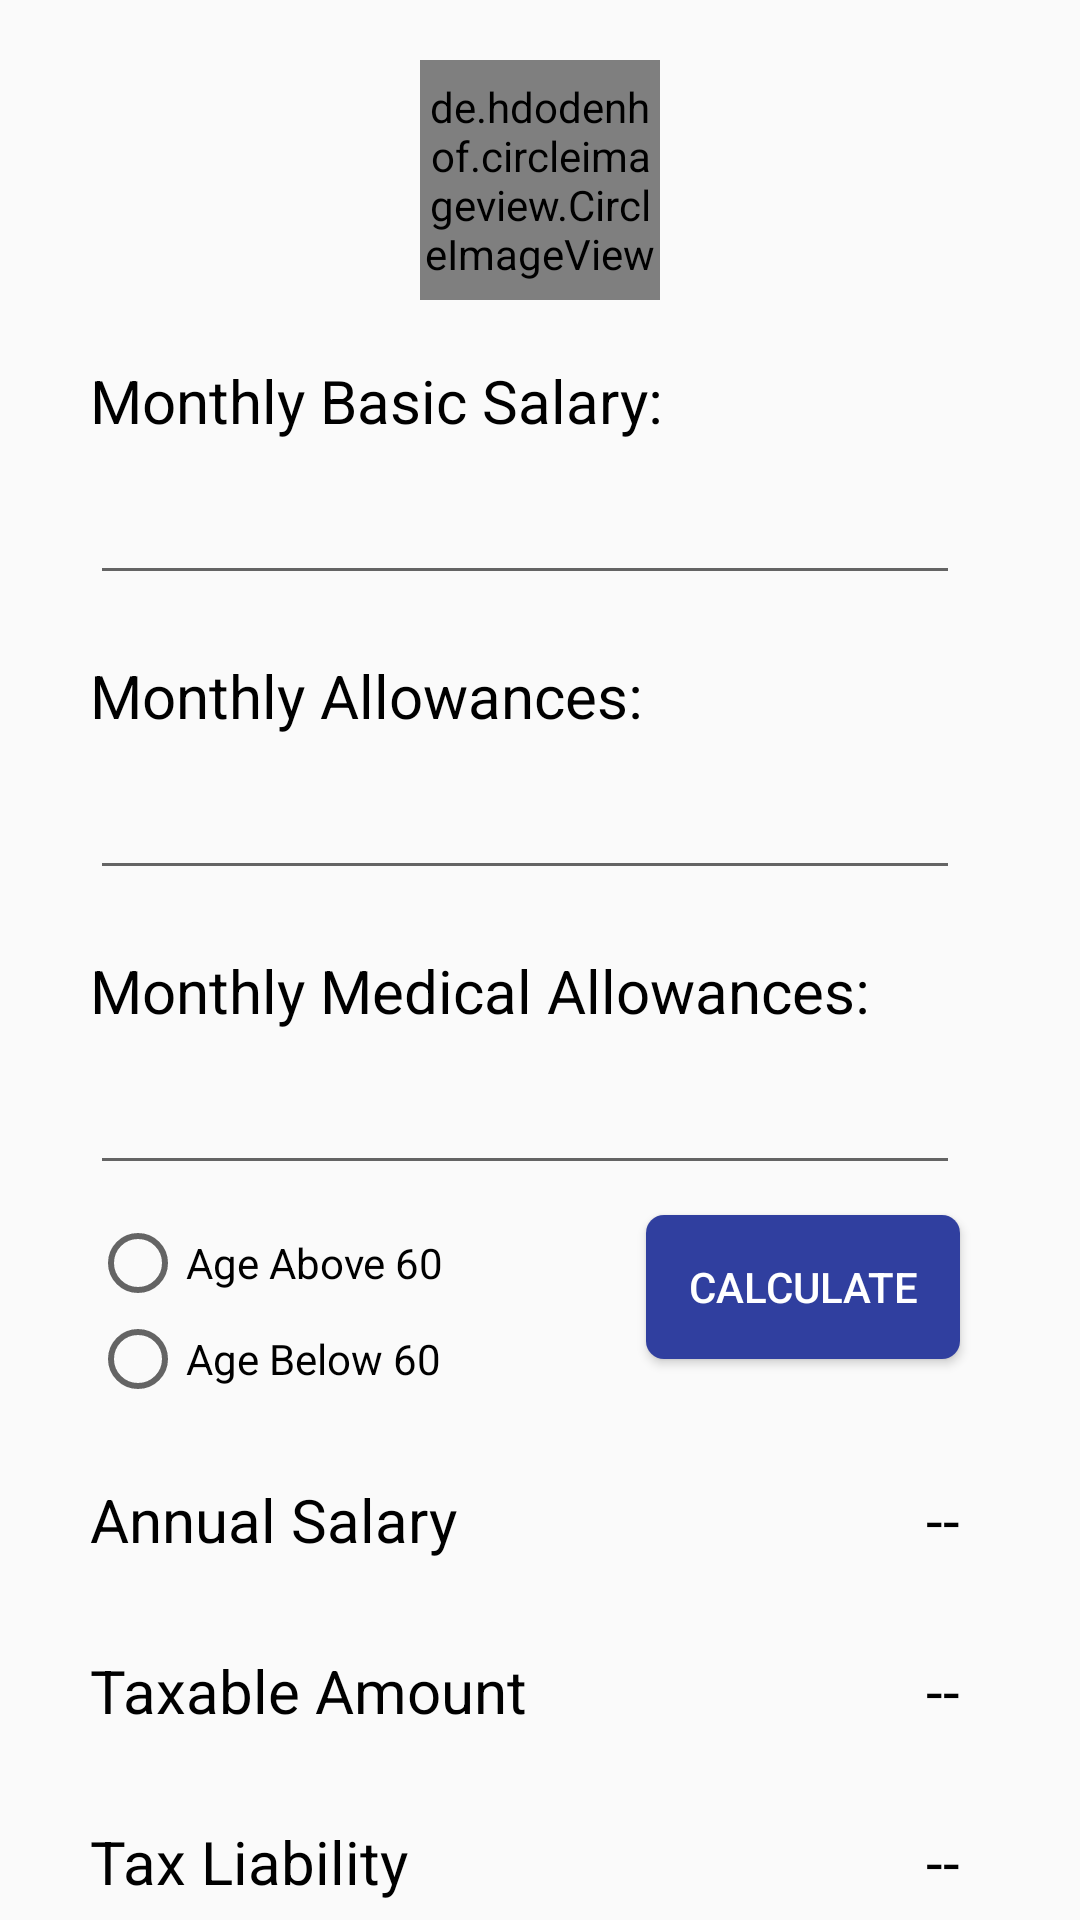

The Android layout XML behind this screen, and the referenced resources:
<!-- AndroidManifest.xml: application theme AppTheme -->
<!-- res/layout/activity_salary_income.xml -->
<?xml version="1.0" encoding="utf-8"?>
<RelativeLayout xmlns:android="http://schemas.android.com/apk/res/android"
    xmlns:app="http://schemas.android.com/apk/res-auto"
    xmlns:tools="http://schemas.android.com/tools"
    android:layout_width="match_parent"
    android:layout_height="match_parent"
   >

    <de.hdodenhof.circleimageview.CircleImageView
        xmlns:app="http://schemas.android.com/apk/res-auto"
        android:id="@+id/salary_tax_image"
        android:layout_width="80dp"
        android:layout_height="80dp"
        android:layout_marginTop="20dp"
        android:src="@drawable/logo2"
        android:layout_centerHorizontal="true"
        app:civ_border_width="2dp"
        app:civ_border_color="#3F51B5"/>


    <TextView
        android:id="@+id/SalaryTextView"
        android:layout_width="wrap_content"
        android:layout_height="wrap_content"
        android:layout_below="@+id/salary_tax_image"
        android:textColor="@android:color/black"
        android:layout_marginLeft="30dp"
        android:textSize="20dp"
        android:layout_marginTop="20dp"
        android:text="@string/MonthlyBasicSalary"/>

    <EditText
        android:id="@+id/SalaryEditText"
        android:layout_width="match_parent"
        android:layout_height="wrap_content"
        android:layout_below="@+id/SalaryTextView"
        android:layout_marginLeft="30dp"
        android:layout_marginTop="10dp"
        android:layout_marginRight="40dp"
        android:inputType="numberDecimal"/>

    <TextView
        android:id="@+id/AllowanceTextView"
        android:layout_width="wrap_content"
        android:layout_height="wrap_content"
        android:layout_below="@+id/SalaryEditText"
        android:textColor="@android:color/black"
        android:layout_marginLeft="30dp"
        android:textSize="20dp"
        android:layout_marginTop="20dp"
        android:text="@string/MonthlyAllowances"/>

    <EditText
        android:id="@+id/AllowanceEditText"
        android:layout_width="match_parent"
        android:layout_height="wrap_content"
        android:layout_below="@+id/AllowanceTextView"
        android:layout_marginLeft="30dp"
        android:layout_marginTop="10dp"
        android:layout_marginRight="40dp"
        android:inputType="numberDecimal"/>

    <TextView
        android:id="@+id/MedAllowanceTextView"
        android:layout_width="wrap_content"
        android:layout_height="wrap_content"
        android:layout_below="@+id/AllowanceEditText"
        android:textColor="@android:color/black"
        android:layout_marginLeft="30dp"
        android:textSize="20dp"
        android:layout_marginTop="20dp"
        android:text="@string/MonthlyMedicalAllowances"/>

    <EditText
        android:id="@+id/MedAllowanceEditText"
        android:layout_width="match_parent"
        android:layout_height="wrap_content"
        android:layout_below="@+id/MedAllowanceTextView"
        android:layout_marginLeft="30dp"
        android:layout_marginTop="10dp"
        android:layout_marginRight="40dp"
        android:inputType="numberDecimal"/>

    <RadioButton
        android:id="@+id/AboveRadioButton"
        android:layout_width="wrap_content"
        android:layout_height="wrap_content"
        android:layout_alignStart="@+id/MedAllowanceEditText"
        android:layout_alignTop="@+id/calculate"
        android:text="@string/AgeAbove60" />

    <RadioButton
        android:id="@+id/BelowRadioButton"
        android:layout_width="wrap_content"
        android:layout_height="wrap_content"
        android:layout_alignStart="@+id/AboveRadioButton"
        android:layout_below="@+id/AboveRadioButton"
        android:text="@string/AgeBelow60" />

    <Button
        android:id="@+id/calculate"
        android:layout_width="wrap_content"
        android:layout_height="wrap_content"
        android:text="@string/Calculate"
        android:padding="14dp"
        android:textSize="14dp"
        android:layout_marginTop="10dp"
        android:layout_below="@+id/MedAllowanceEditText"
        android:layout_alignRight="@+id/MedAllowanceEditText"
        android:textColor="@android:color/white"
        android:background="@drawable/button_styling"
        android:onClick="CalculateTax_Click"/>

    <TextView
        android:layout_width="wrap_content"
        android:layout_height="wrap_content"
        android:layout_below="@+id/calculate"
        android:textColor="@android:color/black"
        android:layout_marginTop="40dp"
        android:text="@string/AnnualSalary"
        android:layout_marginLeft="30dp"
        android:textSize="20dp"
        android:id="@+id/textAnnualSalary"
        />
    <TextView
        android:layout_width="wrap_content"
        android:layout_height="wrap_content"
        android:layout_below="@+id/calculate"
        android:textColor="@android:color/black"
        android:layout_marginTop="40dp"
        android:text="--"
        android:layout_alignParentRight="true"
        android:layout_alignRight="@+id/textAnnualSalary"
        android:layout_marginRight="40dp"
        android:textSize="20dp"
        android:id="@+id/valueAnnualSalary"
        />

    <TextView
        android:layout_width="wrap_content"
        android:layout_height="wrap_content"
        android:layout_below="@+id/textAnnualSalary"
        android:textColor="@android:color/black"
        android:layout_marginTop="30dp"
        android:text="@string/TaxableAmount"
        android:layout_marginLeft="30dp"
        android:textSize="20dp"
        android:id="@+id/textTaxableAmount"
        />
    <TextView
        android:layout_width="wrap_content"
        android:layout_height="wrap_content"
        android:layout_below="@+id/textAnnualSalary"
        android:textColor="@android:color/black"
        android:layout_marginTop="30dp"
        android:text="--"
        android:layout_alignParentRight="true"
        android:layout_alignRight="@+id/textTaxableAmount"
        android:layout_marginRight="40dp"
        android:textSize="20dp"
        android:id="@+id/valueTaxableAmount"
        />

    <TextView
        android:layout_width="wrap_content"
        android:layout_height="wrap_content"
        android:layout_below="@+id/textTaxableAmount"
        android:textColor="@android:color/black"
        android:layout_marginTop="30dp"
        android:text="@string/TaxLiability"
        android:layout_marginLeft="30dp"
        android:textSize="20dp"
        android:id="@+id/textTaxLiability"
        />
    <TextView
        android:layout_width="wrap_content"
        android:layout_height="wrap_content"
        android:layout_below="@+id/textTaxableAmount"
        android:textColor="@android:color/black"
        android:layout_marginTop="30dp"
        android:text="--"
        android:layout_alignParentRight="true"
        android:layout_alignRight="@+id/textTaxLiability"
        android:layout_marginRight="40dp"
        android:textSize="20dp"
        android:id="@+id/valueTaxLiability"
        />

    <TextView
        android:layout_width="wrap_content"
        android:layout_height="wrap_content"
        android:layout_below="@+id/textTaxLiability"
        android:textColor="@android:color/black"
        android:layout_marginTop="30dp"
        android:text="@string/SeniorCitizenTaxRebate"
        android:layout_marginLeft="30dp"
        android:textSize="20dp"
        android:id="@+id/textSeniorRebate"
        />
    <TextView
        android:layout_width="wrap_content"
        android:layout_height="wrap_content"
        android:layout_below="@+id/textTaxLiability"
        android:textColor="@android:color/black"
        android:layout_marginTop="30dp"
        android:text="--"
        android:layout_alignParentRight="true"
        android:layout_alignRight="@+id/textSeniorRebate"
        android:layout_marginRight="40dp"
        android:textSize="20dp"
        android:id="@+id/valueSeniorRebate"
        />

    <TextView
        android:layout_width="wrap_content"
        android:layout_height="wrap_content"
        android:layout_below="@+id/textSeniorRebate"
        android:textColor="@android:color/black"
        android:layout_marginTop="30dp"
        android:text="@string/NetTaxLiability"
        android:layout_marginLeft="30dp"
        android:textSize="20dp"
        android:id="@+id/textNetLiability"
        />
    <TextView
        android:layout_width="wrap_content"
        android:layout_height="wrap_content"
        android:layout_below="@+id/textSeniorRebate"
        android:textColor="@android:color/black"
        android:layout_marginTop="30dp"
        android:text="--"
        android:layout_alignParentRight="true"
        android:layout_alignRight="@+id/textNetLiability"
        android:layout_marginRight="40dp"
        android:textSize="20dp"
        android:id="@+id/valueNetLiability"
        />





</RelativeLayout>
<!-- resources referenced by this layout -->
<resources>
  <!-- drawable button_styling (drawable) -->
  <?xml version="1.0" encoding="utf-8"?>
  <selector xmlns:android="http://schemas.android.com/apk/res/android">
      <item android:state_pressed="false">
          <shape>
              <solid android:color="@color/app_color" />
              <corners
                  android:bottomLeftRadius="6dp"
                  android:bottomRightRadius="6dp"
                  android:topLeftRadius="6dp"
                  android:topRightRadius="6dp" />
          </shape>
      </item>
      <item android:state_pressed="true">
          <shape>
              <solid android:color="@color/button_pressed" />
              <corners
                  android:bottomLeftRadius="6dp"
                  android:bottomRightRadius="6dp"
                  android:topLeftRadius="6dp"
                  android:topRightRadius="6dp" />
          </shape>
      </item>
  </selector>
  <!-- drawable logo2: png bitmap (drawable, 23609 bytes) -->
  <string name="AgeAbove60">Age Above 60</string>
  <string name="AgeBelow60">Age Below 60</string>
  <string name="AnnualSalary">Annual Salary</string>
  <string name="Calculate">Calculate</string>
  <string name="MonthlyAllowances">Monthly Allowances:</string>
  <string name="MonthlyBasicSalary">Monthly Basic Salary:</string>
  <string name="MonthlyMedicalAllowances">Monthly Medical Allowances:</string>
  <string name="NetTaxLiability">Net Tax Liability</string>
  <string name="SeniorCitizenTaxRebate">Senior Citizen Tax Rebate</string>
  <string name="TaxLiability">Tax Liability"</string>
  <string name="TaxableAmount">Taxable Amount</string>
  <style name="AppTheme" parent="Theme.AppCompat.Light.DarkActionBar">
          
          <item name="colorPrimary">@color/app_color</item>
          <item name="colorPrimaryDark">@color/colorPrimaryDark</item>
          <item name="colorAccent">@color/app_color</item>
      </style>
  <color name="app_color">#303F9F</color>
  <color name="button_pressed">#1f6f8c</color>
  <color name="colorPrimaryDark">#000000</color>
</resources>
